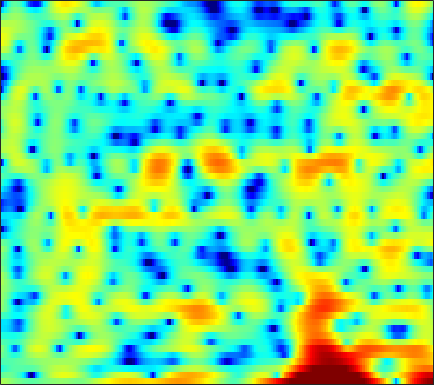

The file beside this chart, header and first rows:
1.8283, 1.6479, 1.3765, 1.0529, 0.79857, 0.4296, 0.062931, -0.19953, -0.52671, -0.81826, -1.0957, -1.2815, -1.4664, -1.542, -1.5566, -1.4807, -1.3424, -1.2061, -0.97443, -0.69128, -0.41478, -0.26369, -0.032078, 0.19967
-1.627, -1.282, -0.9546, -0.8102, -0.8239, -1.019, -1.43, -1.903, -2.781, -4.015, -5.737, -7.483, -10.9, -17.27, -30, -16.59, -10.07, -7.135, -4.325, -2.247, -0.623, 0.3636, 1.455, 2.324
-4.442, -3.793, -3.08, -2.538, -2.238, -1.947, -1.775, -1.713, -1.704, -1.749, -1.819, -1.876, -1.917, -1.877, -1.778, -1.563, -1.232, -0.9189, -0.4403, 0.06879, 0.5831, 0.9552, 1.412, 1.812
-2.349, -2.275, -2.167, -2.067, -1.994, -1.887, -1.75, -1.636, -1.462, -1.266, -1.046, -0.8783, -0.6382, -0.3801, -0.1943, 0.04439, 0.2682, 0.427, 0.6169, 0.7782, 0.914, 0.9991, 1.091, 1.165
-0.5919, -1.047, -1.75, -2.524, -3.112, -3.756, -4.059, -3.958, -3.392, -2.486, -1.453, -0.7005, 0.2062, 0.9768, 1.45, 1.94, 2.272, 2.41, 2.452, 2.324, 2.04, 1.725, 1.184, 0.5254
0.2964, -0.434, -1.73, -3.518, -5.316, -8.502, -12.21, -12.41, -8.479, -4.855, -2.164, -0.603, 1.022, 2.249, 2.953, 3.632, 4.046, 4.186, 4.155, 3.841, 3.227, 2.541, 1.262, -0.5564
-1.822, -2.043, -2.398, -2.77, -3.031, -3.266, -3.312, -3.172, -2.726, -2.066, -1.277, -0.6428, 0.1826, 0.9474, 1.45, 2, 2.41, 2.608, 2.717, 2.641, 2.389, 2.086, 1.532, 0.85
-4.074, -4.123, -4.232, -4.366, -4.481, -4.583, -4.557, -4.437, -4.104, -3.557, -2.828, -2.199, -1.32, -0.4441, 0.1777, 0.9314, 1.564, 1.948, 2.343, 2.594, 2.706, 2.701, 2.584, 2.364
-6.791, -6.675, -6.812, -7.3, -7.903, -9.033, -10.45, -11.47, -11.92, -10.63, -8.329, -6.546, -4.401, -2.58, -1.418, -0.1083, 0.9661, 1.618, 2.31, 2.817, 3.16, 3.314, 3.395, 3.346
-6.792, -6.465, -6.499, -6.999, -7.682, -9.066, -10.88, -12.39, -13.44, -12.02, -9.265, -7.239, -4.885, -2.922, -1.671, -0.2646, 0.8862, 1.607, 2.385, 2.966, 3.347, 3.51, 3.576, 3.473
-2.435, -2.644, -3.043, -3.592, -4.06, -4.697, -5.203, -5.45, -5.506, -5.177, -4.512, -3.817, -2.77, -1.647, -0.8104, 0.2614, 1.231, 1.869, 2.613, 3.183, 3.571, 3.722, 3.712, 3.426
0.7429, 0.09453, -0.9576, -2.218, -3.277, -4.837, -6.318, -7.143, -7.627, -7.204, -6.216, -5.351, -4.207, -3.116, -2.319, -1.278, -0.234, 0.5542, 1.557, 2.44, 3.175, 3.579, 3.897, 3.898
1.165, 0.4003, -0.9278, -2.733, -4.481, -7.591, -12.27, -17.72, -20.89, -14.42, -10.98, -9.562, -8.644, -8.477, -8.638, -8.554, -7.344, -5.739, -3.311, -1.123, 0.6627, 1.723, 2.796, 3.535
1.031, 0.5642, -0.2713, -1.343, -2.262, -3.58, -4.861, -5.677, -6.455, -6.857, -7.16, -7.508, -8.327, -9.816, -11.51, -14.17, -13.28, -10.13, -6.174, -3.189, -0.9433, 0.3552, 1.67, 2.638
1.306, 0.9855, 0.4303, -0.2394, -0.7795, -1.492, -2.18, -2.636, -3.137, -3.509, -3.79, -3.947, -4.095, -4.158, -4.094, -3.822, -3.248, -2.624, -1.626, -0.5763, 0.394, 1.022, 1.693, 2.143
1.861, 1.399, 0.651, -0.1858, -0.8617, -1.745, -2.51, -2.935, -3.255, -3.265, -2.988, -2.633, -2.067, -1.442, -0.9683, -0.3188, 0.3238, 0.7928, 1.365, 1.863, 2.226, 2.392, 2.446, 2.267
1.786, 1.08, -0.09785, -1.588, -2.943, -5.111, -7.646, -9.462, -10.27, -8.598, -6.181, -4.539, -2.69, -1.163, -0.2026, 0.8768, 1.754, 2.3, 2.876, 3.281, 3.498, 3.53, 3.364, 2.934
0.3268, -0.3898, -1.596, -3.148, -4.576, -6.929, -9.789, -11.97, -12.97, -10.72, -7.738, -5.828, -3.735, -2.044, -0.9806, 0.2019, 1.151, 1.729, 2.331, 2.76, 3.025, 3.117, 3.09, 2.889
-0.6534, -1.207, -2.122, -3.197, -4.048, -5.168, -6.097, -6.542, -6.68, -6.246, -5.372, -4.545, -3.345, -2.182, -1.376, -0.4216, 0.3717, 0.8553, 1.374, 1.759, 2.033, 2.178, 2.311, 2.385
-0.0593, -0.6463, -1.666, -2.934, -4.028, -5.615, -7.139, -7.988, -8.204, -7.295, -5.788, -4.558, -3.019, -1.709, -0.9117, -0.09719, 0.4649, 0.7318, 0.93, 1.001, 1.041, 1.103, 1.304, 1.642
1.284, 0.6288, -0.4895, -1.974, -3.418, -6.027, -10.15, -15.41, -19.73, -10.78, -6.134, -3.841, -1.661, -0.2095, 0.5305, 1.084, 1.181, 0.9502, 0.212, -0.9959, -2.5, -3.399, -3.342, -1.732
-0.5486, -0.995, -1.58, -2.188, -2.697, -3.361, -3.929, -4.162, -3.96, -3.183, -2.072, -1.199, -0.1492, 0.6235, 0.9855, 1.157, 0.9016, 0.3979, -0.8008, -2.794, -5.846, -8.804, -9.398, -5.103
-7.395, -7.384, -6.761, -5.851, -5.225, -4.471, -3.802, -3.314, -2.661, -1.995, -1.319, -0.8355, -0.2826, 0.1595, 0.3706, 0.4842, 0.3905, 0.1835, -0.2309, -0.7268, -1.17, -1.292, -1.101, -0.4455
-30.41, -18.37, -12.38, -9.195, -7.536, -5.915, -4.688, -3.92, -3.041, -2.259, -1.554, -1.073, -0.5197, -0.07567, 0.1815, 0.3862, 0.4453, 0.3947, 0.2297, 0.0154, -0.1789, -0.2423, -0.142, 0.2252
-8.401, -8.415, -7.889, -7.014, -6.343, -5.505, -4.739, -4.218, -3.525, -2.792, -1.987, -1.395, -0.5965, 0.09114, 0.5124, 0.8987, 1.04, 0.9743, 0.6252, -0.0439, -0.9818, -1.819, -2.715, -2.707
-6.414, -6.629, -6.592, -6.474, -6.432, -6.531, -6.791, -7.022, -7.114, -6.567, -5.297, -4.038, -2.326, -0.8081, 0.1101, 1.012, 1.519, 1.608, 1.285, 0.3468, -1.45, -3.69, -8.994, -14.21
-14.22, -12.64, -11.12, -10.44, -10.38, -10.97, -12.56, -14.74, -20.79, -31.08, -15.76, -11.1, -7.139, -4.377, -2.813, -1.225, -0.1259, 0.4144, 0.8031, 0.865, 0.6727, 0.4734, 0.3161, 0.6039
-15.14, -13.95, -12.77, -12.18, -12.11, -12.36, -12.88, -13.33, -13.71, -13.25, -11.8, -10.24, -8.04, -5.956, -4.561, -2.96, -1.655, -0.8406, 0.04173, 0.7308, 1.285, 1.646, 2.115, 2.607
-9.194, -9.7, -10.32, -10.91, -11.43, -12.15, -12.77, -13.01, -12.89, -12.13, -10.84, -9.606, -7.872, -6.127, -4.895, -3.402, -2.086, -1.222, -0.2127, 0.6532, 1.388, 1.872, 2.463, 2.988
-5.887, -6.722, -7.927, -9.335, -10.61, -12.76, -15.61, -18.19, -19.84, -16.72, -12.88, -10.53, -7.928, -5.837, -4.518, -3.022, -1.763, -0.9551, -0.02596, 0.7641, 1.457, 1.926, 2.488, 2.989
-3.181, -3.936, -5.048, -6.361, -7.487, -9.302, -11.53, -13.24, -14.11, -12.24, -9.434, -7.56, -5.461, -3.799, -2.788, -1.698, -0.8446, -0.319, 0.2557, 0.744, 1.199, 1.543, 2.007, 2.491
-1.487, -1.931, -2.418, -2.805, -3.066, -3.388, -3.626, -3.696, -3.543, -3.106, -2.436, -1.884, -1.178, -0.5856, -0.2503, 0.03006, 0.1, 0.0261, -0.1893, -0.4391, -0.5762, -0.5036, -0.0833, 0.6183
-3.563, -3.551, -2.676, -1.485, -0.6837, 0.1632, 0.8104, 1.185, 1.553, 1.816, 1.974, 2.042, 2.051, 1.904, 1.689, 1.218, 0.4441, -0.4058, -2.019, -4.366, -7.425, -8.992, -7.102, -3.831
-18.99, -12.45, -5.212, -1.549, 0.2049, 1.78, 2.759, 3.209, 3.5, 3.513, 3.299, 3.019, 2.514, 1.919, 1.42, 0.6809, -0.1579, -0.9361, -2.342, -4.356, -6.644, -7.651, -6.336, -3.735
-0.7277, -0.5036, 0.345, 1.361, 2.081, 2.829, 3.247, 3.325, 3.13, 2.574, 1.668, 0.7418, -0.7505, -2.308, -3.247, -3.812, -3.6, -3.199, -2.656, -2.254, -1.918, -1.639, -1.123, -0.5729
1.948, 2.149, 2.463, 2.793, 2.985, 3.117, 3.033, 2.789, 2.165, 1.121, -0.4719, -2.113, -5.217, -10.33, -18.16, -19.41, -10.08, -6.947, -4.346, -2.632, -1.491, -0.8406, -0.1921, 0.2448
1.388, 1.724, 2.127, 2.464, 2.628, 2.688, 2.542, 2.279, 1.678, 0.7913, -0.4151, -1.504, -3.171, -4.802, -5.718, -6.056, -5.406, -4.571, -3.381, -2.322, -1.402, -0.8367, -0.2698, 0.1234
-0.6669, 0.08369, 0.9969, 1.707, 2.099, 2.406, 2.463, 2.339, 1.974, 1.389, 0.6379, -0.02888, -0.9505, -1.832, -2.366, -2.829, -2.975, -2.874, -2.513, -1.986, -1.372, -0.9319, -0.4174, -0.04457
-3.402, -1.568, 0.2616, 1.544, 2.217, 2.801, 3.053, 3.042, 2.794, 2.281, 1.537, 0.8466, -0.2182, -1.414, -2.345, -3.494, -4.282, -4.473, -4.12, -3.24, -2.223, -1.485, -0.6291, -0.01732
-2.261, -0.695, 0.9416, 2.134, 2.775, 3.33, 3.575, 3.562, 3.285, 2.717, 1.835, 0.9672, -0.5477, -2.553, -4.526, -8.128, -13.55, -16.52, -11.51, -7.055, -4.162, -2.626, -1.141, -0.1595
0.2409, 0.8354, 1.608, 2.254, 2.643, 2.974, 3.093, 3.034, 2.736, 2.183, 1.355, 0.5443, -0.8197, -2.509, -3.992, -6.212, -8.169, -8.761, -7.774, -5.797, -3.902, -2.723, -1.486, -0.6189
0.6017, 0.8774, 1.293, 1.729, 2.01, 2.294, 2.415, 2.378, 2.151, 1.689, 1.007, 0.3527, -0.6377, -1.696, -2.483, -3.374, -3.913, -4.028, -3.79, -3.219, -2.477, -1.896, -1.216, -0.6661
-0.6685, -0.372, 0.2137, 0.9129, 1.416, 2.001, 2.394, 2.525, 2.458, 2.095, 1.427, 0.7363, -0.4412, -1.813, -2.824, -3.859, -4.245, -4.018, -3.287, -2.402, -1.558, -1.032, -0.5143, -0.1819
-5.667, -4.615, -2.577, -0.6376, 0.6479, 2.011, 2.991, 3.47, 3.739, 3.583, 2.949, 2.107, 0.3984, -2.279, -5.267, -11.79, -14.01, -8.505, -4.123, -1.623, -0.2217, 0.3309, 0.5893, 0.3483
-18.93, -12.57, -7.253, -3.646, -1.603, 0.5235, 2.105, 2.971, 3.729, 4.029, 3.859, 3.412, 2.417, 0.955, -0.3809, -1.942, -2.33, -1.647, -0.2938, 0.8207, 1.394, 1.418, 0.8354, -0.5959
-13.3, -12.28, -9.973, -7.296, -5.331, -3.008, -1.081, 0.07489, 1.261, 2.047, 2.487, 2.625, 2.56, 2.335, 2.13, 1.888, 1.773, 1.765, 1.832, 1.847, 1.7, 1.409, 0.6839, -0.4508
-26.25, -23.02, -16.11, -11.35, -8.686, -5.878, -3.705, -2.39, -0.9978, 0.0415, 0.7967, 1.208, 1.575, 1.787, 1.88, 1.931, 1.944, 1.931, 1.878, 1.779, 1.609, 1.427, 1.121, 0.7536
-16.1, -15.08, -12.54, -9.809, -7.988, -5.894, -4.206, -3.162, -2.016, -1.084, -0.3452, 0.08959, 0.5609, 0.8927, 1.056, 1.19, 1.236, 1.237, 1.193, 1.134, 1.075, 1.048, 1.059, 1.117
-7.649, -7.116, -6.282, -5.404, -4.754, -3.963, -3.251, -2.776, -2.189, -1.605, -1.048, -0.6672, -0.2159, 0.1268, 0.2828, 0.3647, 0.2901, 0.1656, -0.06051, -0.27, -0.3784, -0.3251, -0.08051, 0.3854
-1.528, -1.418, -1.393, -1.505, -1.697, -2.122, -2.658, -3.031, -3.286, -3.076, -2.422, -1.798, -1.023, -0.4892, -0.2785, -0.3084, -0.6913, -1.218, -2.176, -3.305, -4.222, -4.432, -3.775, -2.297
2.992, 2.758, 2.221, 1.364, 0.4351, -1.298, -3.906, -6.72, -11.7, -11.46, -6.777, -4.278, -2.168, -1.032, -0.6678, -0.7723, -1.507, -2.519, -4.618, -8.023, -14.44, -29.66, -13.87, -7.202
4.796, 4.462, 3.814, 2.869, 1.927, 0.3132, -1.79, -3.612, -5.691, -5.911, -4.36, -3.064, -1.794, -1.082, -0.9482, -1.244, -2.079, -3.04, -4.736, -6.744, -8.602, -9.408, -9.106, -7.473
4.718, 4.484, 4.047, 3.46, 2.938, 2.132, 1.295, 0.7011, 0.07064, -0.2979, -0.4153, -0.4205, -0.4301, -0.5827, -0.8506, -1.452, -2.385, -3.313, -4.881, -6.873, -9.385, -11.73, -14.97, -14.61
3.734, 3.65, 3.468, 3.222, 2.995, 2.647, 2.272, 1.981, 1.595, 1.241, 0.897, 0.6333, 0.2599, -0.2107, -0.6265, -1.316, -2.184, -2.975, -4.274, -5.911, -7.998, -9.844, -12.13, -11.9
1.966, 2.037, 2.119, 2.175, 2.177, 2.138, 2.017, 1.88, 1.634, 1.319, 0.9437, 0.6321, 0.1667, -0.3234, -0.7142, -1.254, -1.808, -2.239, -2.815, -3.373, -3.855, -4.102, -4.14, -3.783
-1.032, -0.7415, -0.2429, 0.268, 0.6101, 0.9406, 1.095, 1.089, 0.9253, 0.5821, 0.1103, -0.3072, -0.9068, -1.475, -1.862, -2.27, -2.521, -2.598, -2.532, -2.299, -1.911, -1.54, -0.9551, -0.2873
-7.283, -6.264, -4.42, -2.695, -1.662, -0.7192, -0.2123, -0.1195, -0.3427, -0.9142, -1.79, -2.599, -3.754, -4.887, -5.566, -6.147, -6.251, -5.967, -5.162, -3.961, -2.55, -1.454, -0.05916, 1.22
-22.61, -13.95, -8.192, -4.924, -3.34, -2.006, -1.409, -1.381, -1.877, -2.968, -4.715, -6.466, -9.412, -12.72, -14.76, -15.94, -16.19, -15.84, -13.43, -9.464, -5.737, -3.369, -0.7875, 1.256
